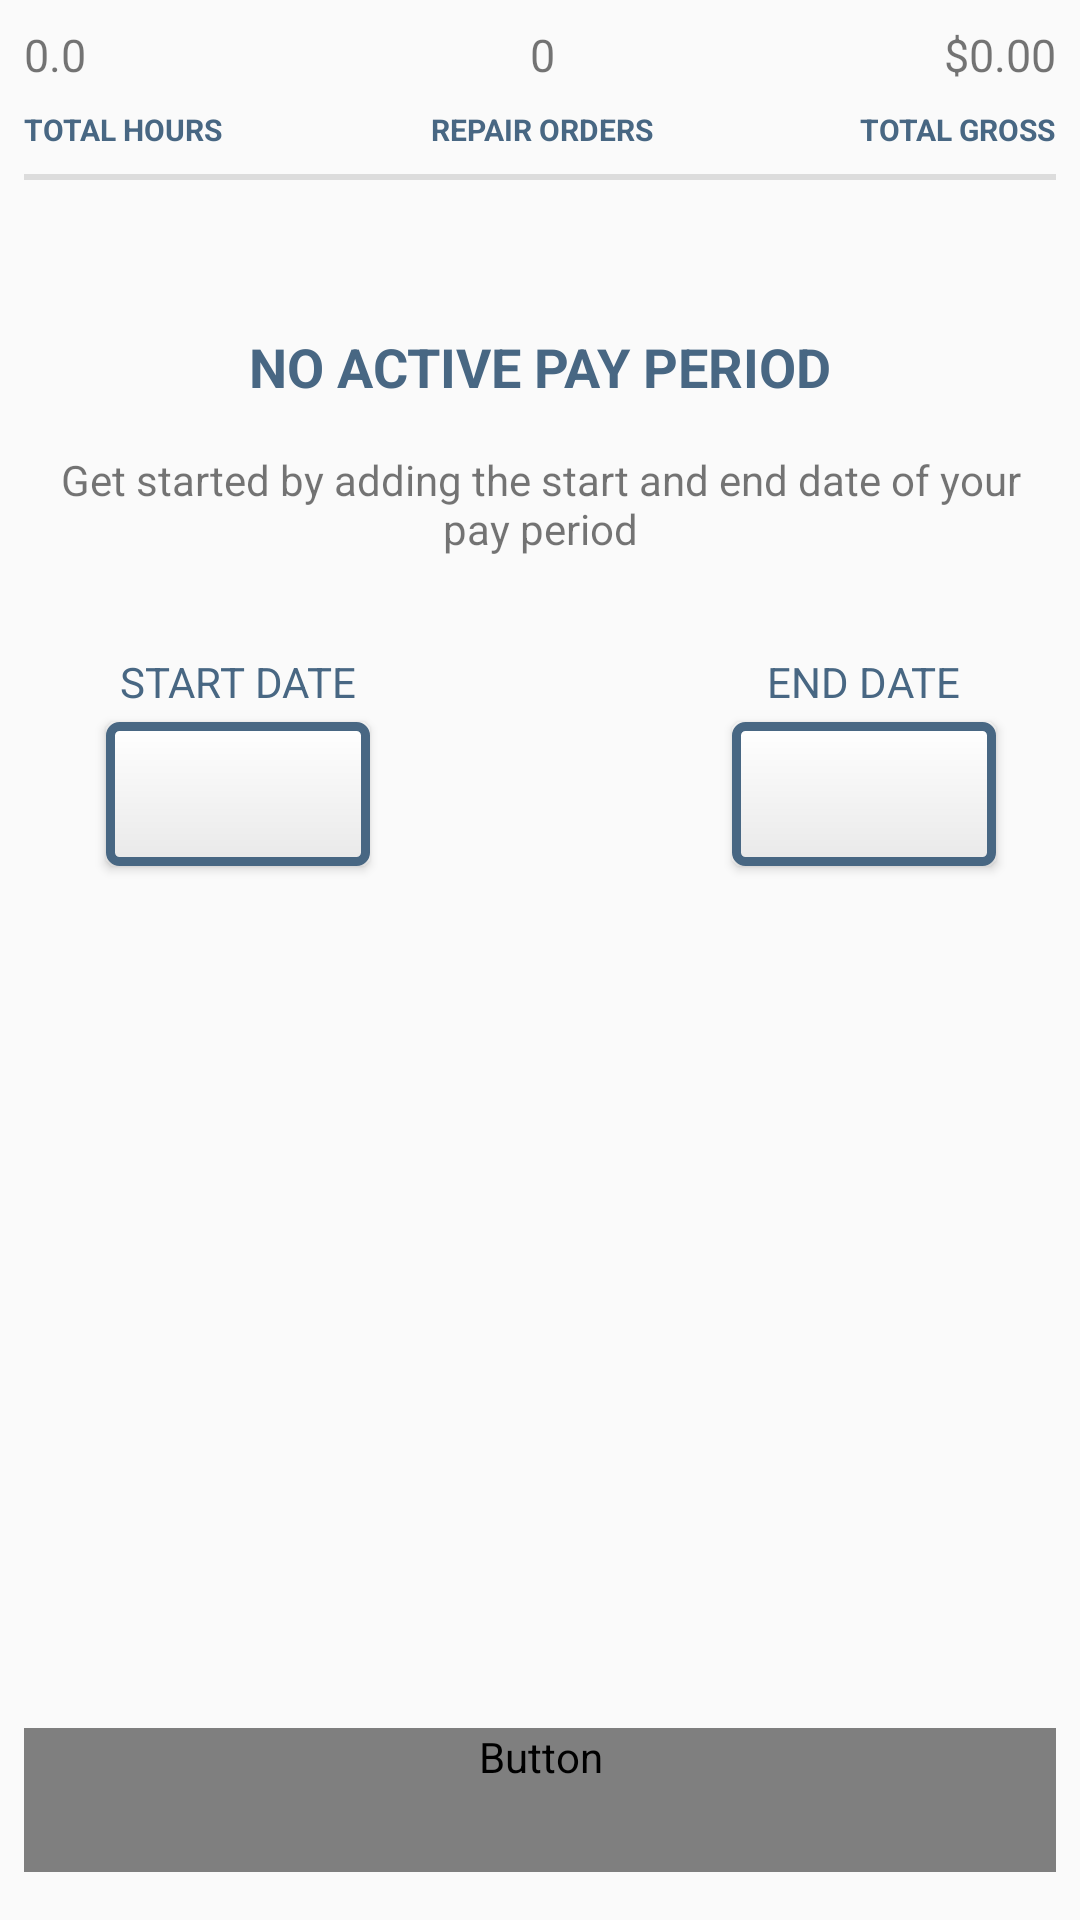

The Android layout XML behind this screen, and the referenced resources:
<!-- AndroidManifest.xml: application theme AppTheme -->
<!-- res/layout/activity_empty_pay_period.xml -->
<?xml version="1.0" encoding="utf-8"?>
<android.support.constraint.ConstraintLayout xmlns:android="http://schemas.android.com/apk/res/android"
xmlns:tools="http://schemas.android.com/tools"
android:layout_width="match_parent"
android:layout_height="match_parent"
xmlns:app="http://schemas.android.com/apk/res-auto">

<TextView
    android:id="@+id/totalHours"
    android:layout_width="wrap_content"
    android:layout_height="wrap_content"
    android:layout_marginStart="8dp"
    android:layout_marginTop="8dp"
    android:text="0.0"
    android:textSize="15sp"
    app:layout_constraintStart_toStartOf="parent"
    app:layout_constraintTop_toTopOf="parent" />

    <TextView
        android:id="@+id/totalHoursLabel"
        android:layout_width="wrap_content"
        android:layout_height="wrap_content"
        android:layout_marginStart="8dp"
        android:layout_marginTop="8dp"
        android:text="@string/totalHoursLabel"
        android:textAllCaps="true"
        android:textColor="@color/colorAccent"
        android:textSize="10sp"
        android:textStyle="bold"
        app:layout_constraintStart_toStartOf="parent"
        app:layout_constraintTop_toBottomOf="@+id/totalHours" />

    <TextView
        android:id="@+id/totalRepairOrder"
        android:layout_width="wrap_content"
        android:layout_height="wrap_content"
        android:layout_marginEnd="8dp"
        android:layout_marginStart="8dp"
        android:layout_marginTop="8dp"
        android:text="0"
        android:textSize="15sp"
        app:layout_constraintEnd_toEndOf="@+id/totalRepairOrderLabel"
        app:layout_constraintStart_toStartOf="@+id/totalRepairOrderLabel"
        app:layout_constraintTop_toTopOf="parent" />

    <TextView
        android:id="@+id/totalRepairOrderLabel"
        android:layout_width="wrap_content"
        android:layout_height="wrap_content"
        android:layout_marginEnd="8dp"
        android:layout_marginStart="8dp"
        android:layout_marginTop="8dp"
        android:text="@string/totalRepairOrderLabel"
        android:textAllCaps="true"
        android:textColor="@color/colorAccent"
        android:textSize="10sp"
        android:textStyle="bold"
        app:layout_constraintEnd_toStartOf="@+id/textView10"
        app:layout_constraintStart_toEndOf="@+id/totalHoursLabel"
        app:layout_constraintTop_toBottomOf="@+id/totalRepairOrder" />

    <TextView
        android:id="@+id/totalGross"
        android:layout_width="wrap_content"
        android:layout_height="wrap_content"
        android:layout_marginEnd="8dp"
        android:layout_marginTop="8dp"
        android:text="$0.00"
        android:textSize="15sp"
        app:layout_constraintEnd_toEndOf="parent"
        app:layout_constraintTop_toTopOf="parent" />

    <TextView
        android:id="@+id/textView10"
        android:layout_width="wrap_content"
        android:layout_height="wrap_content"
        android:layout_marginEnd="8dp"
        android:layout_marginTop="8dp"
        android:text="@string/totalGrossLabel"
        android:textAllCaps="true"
        android:textColor="@color/colorAccent"
        android:textSize="10sp"
        android:textStyle="bold"
        app:layout_constraintEnd_toEndOf="parent"
        app:layout_constraintTop_toBottomOf="@+id/totalGross" />

    <View
        android:id="@+id/divider"
        android:layout_width="match_parent"
        android:layout_height="2dp"
        android:layout_marginEnd="8dp"
        android:layout_marginStart="8dp"
        android:layout_marginTop="8dp"
        android:background="?android:attr/listDivider"
        app:layout_constraintEnd_toEndOf="parent"
        app:layout_constraintStart_toStartOf="parent"
        app:layout_constraintTop_toBottomOf="@+id/totalRepairOrderLabel" />

    <TextView
        android:id="@+id/textViewPayPeriodEmpty"
        android:layout_width="wrap_content"
        android:layout_height="wrap_content"
        android:layout_marginStart="8dp"
        android:layout_marginTop="50dp"
        android:layout_marginEnd="8dp"
        android:text="@string/no_active_pay_period"
        android:textAllCaps="true"
        android:textColor="@color/colorAccent"
        android:textSize="18sp"
        android:textStyle="bold"
        app:layout_constraintEnd_toEndOf="parent"
        app:layout_constraintStart_toStartOf="parent"
        app:layout_constraintTop_toBottomOf="@+id/divider" />

    <TextView
        android:id="@+id/textViewInfo"
        android:layout_width="0dp"
        android:layout_height="wrap_content"
        android:layout_marginStart="8dp"
        android:layout_marginTop="16dp"
        android:layout_marginEnd="8dp"
        android:text="@string/empty_pay_period_info"
        android:textAlignment="center"
        app:layout_constraintEnd_toEndOf="parent"
        app:layout_constraintStart_toStartOf="parent"
        app:layout_constraintTop_toBottomOf="@+id/textViewPayPeriodEmpty" />

    <TextView
        android:id="@+id/textViewStart"
        android:layout_width="wrap_content"
        android:layout_height="wrap_content"
        android:layout_marginStart="32dp"
        android:layout_marginTop="32dp"
        android:text="@string/start_date"
        android:textAllCaps="true"
        android:textColor="@color/colorAccent"
        app:layout_constraintStart_toStartOf="@+id/textViewInfo"
        app:layout_constraintTop_toBottomOf="@+id/textViewInfo" />

    <TextView
        android:id="@+id/textView3"
        android:layout_width="wrap_content"
        android:layout_height="wrap_content"
        android:layout_marginEnd="32dp"
        android:text="@string/end_date"
        android:textAllCaps="true"
        android:textColor="@color/colorAccent"
        app:layout_constraintBaseline_toBaselineOf="@+id/textViewStart"
        app:layout_constraintEnd_toEndOf="@+id/textViewInfo" />

    <Button
        android:id="@+id/startDateButton"
        android:layout_width="wrap_content"
        android:layout_height="wrap_content"
        android:layout_marginTop="4dp"
        android:background="@drawable/ripple_date_picker"
        android:padding="5dp"
        android:text=""
        app:layout_constraintEnd_toEndOf="@+id/textViewStart"
        app:layout_constraintStart_toStartOf="@+id/textViewStart"
        app:layout_constraintTop_toBottomOf="@+id/textViewStart" />

    <Button
        android:id="@+id/endDateButton"
        android:layout_width="wrap_content"
        android:layout_height="wrap_content"
        android:layout_marginTop="4dp"
        android:background="@drawable/ripple_date_picker"
        android:padding="5dp"
        android:text=""
        app:layout_constraintEnd_toEndOf="@+id/textView3"
        app:layout_constraintStart_toStartOf="@+id/textView3"
        app:layout_constraintTop_toBottomOf="@+id/textView3" />


    <Button
        android:id="@+id/startPayPeriod"
        style="@style/Widget.AppCompat.Button.Borderless"
        android:layout_width="0dp"
        android:layout_height="wrap_content"
        android:layout_marginBottom="16dp"
        android:layout_marginEnd="8dp"
        android:layout_marginStart="8dp"
        android:background="@drawable/ripple"
        android:fontFamily="@font/cooper_black"
        android:text="@string/start_pay_period"
        android:textAllCaps="true"
        android:textColor="@android:color/white"
        android:textSize="20sp"
        app:layout_constraintBottom_toBottomOf="parent"
        app:layout_constraintEnd_toEndOf="parent"
        app:layout_constraintStart_toStartOf="parent" />




</android.support.constraint.ConstraintLayout>
<!-- resources referenced by this layout -->
<resources>
  <color name="colorAccent">#486783</color>
  <!-- drawable ripple (drawable) -->
  <?xml version="1.0" encoding="utf-8"?>
  <ripple xmlns:android="http://schemas.android.com/apk/res/android"
      android:color="@color/colorPrimaryDark">
      <item android:drawable="@drawable/rounded_button">
  
      </item>
  
  </ripple>
  <!-- drawable ripple_date_picker (drawable) -->
  <?xml version="1.0" encoding="utf-8"?>
  <ripple xmlns:android="http://schemas.android.com/apk/res/android"
      android:color="@android:color/white">
      <item android:drawable="@drawable/date_picker_buttons">
  
      </item>
  
  </ripple>
  <string name="empty_pay_period_info">Get started by adding the start and end date of your pay period</string>
  <string name="end_date">End Date</string>
  <string name="no_active_pay_period">No Active Pay Period</string>
  <string name="start_date">Start Date</string>
  <string name="start_pay_period">Start Pay period</string>
  <string name="totalGrossLabel">Total Gross</string>
  <string name="totalHoursLabel">Total Hours</string>
  <string name="totalRepairOrderLabel">Repair Orders</string>
  <style name="AppTheme" parent="Theme.AppCompat.Light.DarkActionBar">
          
          <item name="colorPrimary">@color/colorPrimary</item>
          <item name="colorPrimaryDark">@color/colorPrimaryDark</item>
          <item name="colorAccent">@color/colorAccent</item>
      </style>
  <color name="colorPrimaryDark">#23303D</color>
  <!-- drawable date_picker_buttons (drawable) -->
  <?xml version="1.0" encoding="utf-8"?>
  <shape xmlns:android="http://schemas.android.com/apk/res/android"
      android:shape="rectangle">
      <gradient android:angle="270"
          android:endColor="#E9E9E9" android:startColor="#ffffff" />
      <corners android:radius="3dp" />
      <stroke android:width="3dp" android:color="@color/colorAccent" />
  
  </shape>
  <color name="colorPrimary">#2B3D4D</color>
</resources>
